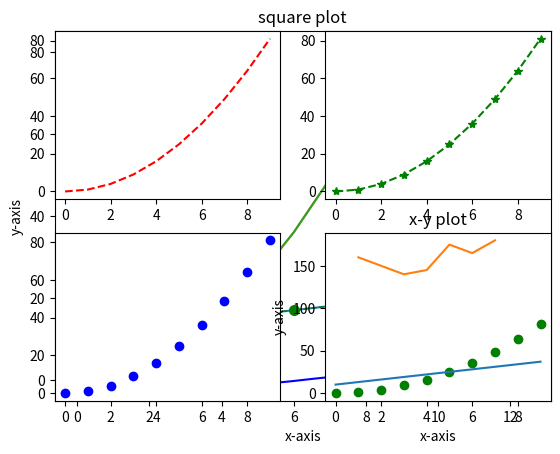

The matplotlib source for this figure:
#!/usr/bin/env python
# coding: utf-8

# In[1]:


import numpy as np
import pandas as pd
import seaborn as sns

import matplotlib as mpl
import matplotlib.pyplot as plt
get_ipython().run_line_magic('matplotlib', 'inline')


# In[5]:


print('Matplotib version: ', mpl.__version__)


# In[38]:


print(plt.style.available)


# In[ ]:





# In[8]:


from numpy.random import randn, randint, uniform, sample


# In[11]:


# line plot

#displays information as a series of datapoints called markers,connected by straight line
#segments


# In[40]:


##simple examples

x=np.arange(0,10)
y=np.arange(11,21)
print(x)
y


# In[41]:


plt.plot(x,y)


# In[42]:


plt.plot(x,y,'go--', linewidth=1, markersize=7)
plt.title('Line plot')
plt.xlabel('x-axis')
plt.ylabel('y-axis')


# In[19]:


np.pi


# In[21]:


x = np.arange(0, 4 * np.pi , 0.1)
y= np.sin(x)
plt.title("sine waveform")

#plot the points using matlotlib
plt.plot(x,y,color='b')
plt.show()


# In[22]:


x= np.arange(0,10)
y=x*x
y


# In[23]:


plt.plot(x,y)


# In[29]:


plt.title('square plot')
plt.xlabel('x-axis')
plt.ylabel('y-axis')
plt.plot(x,y)
plt.show()


# In[31]:


#creating subplots

plt.subplot(2,2,1)
plt.plot(x,y,'r--')
plt.subplot(2,2,2)
plt.plot(x,y, 'g*--')
plt.subplot(2,2,3)
plt.plot(x,y,'bo')
plt.subplot(2,2,4)
plt.plot(x,y,'go')


# In[33]:


x=np.arange(0,10)
y= 3*x +10
y


# In[35]:


plt.title('Assignment of line plot')
plt.xlabel('x-axis')
plt.ylabel('y-axis')
plt.plot(x,y)
plt.show()


# In[36]:


x=[1,2,3,4,5,6,7] 
y=[160,150,140,145,175,165,180]


# In[37]:


plt.title('x-y plot')
plt.xlabel('x-axis')
plt.ylabel('y-axis')
plt.plot(x,y)
plt.show()


# In[ ]:




